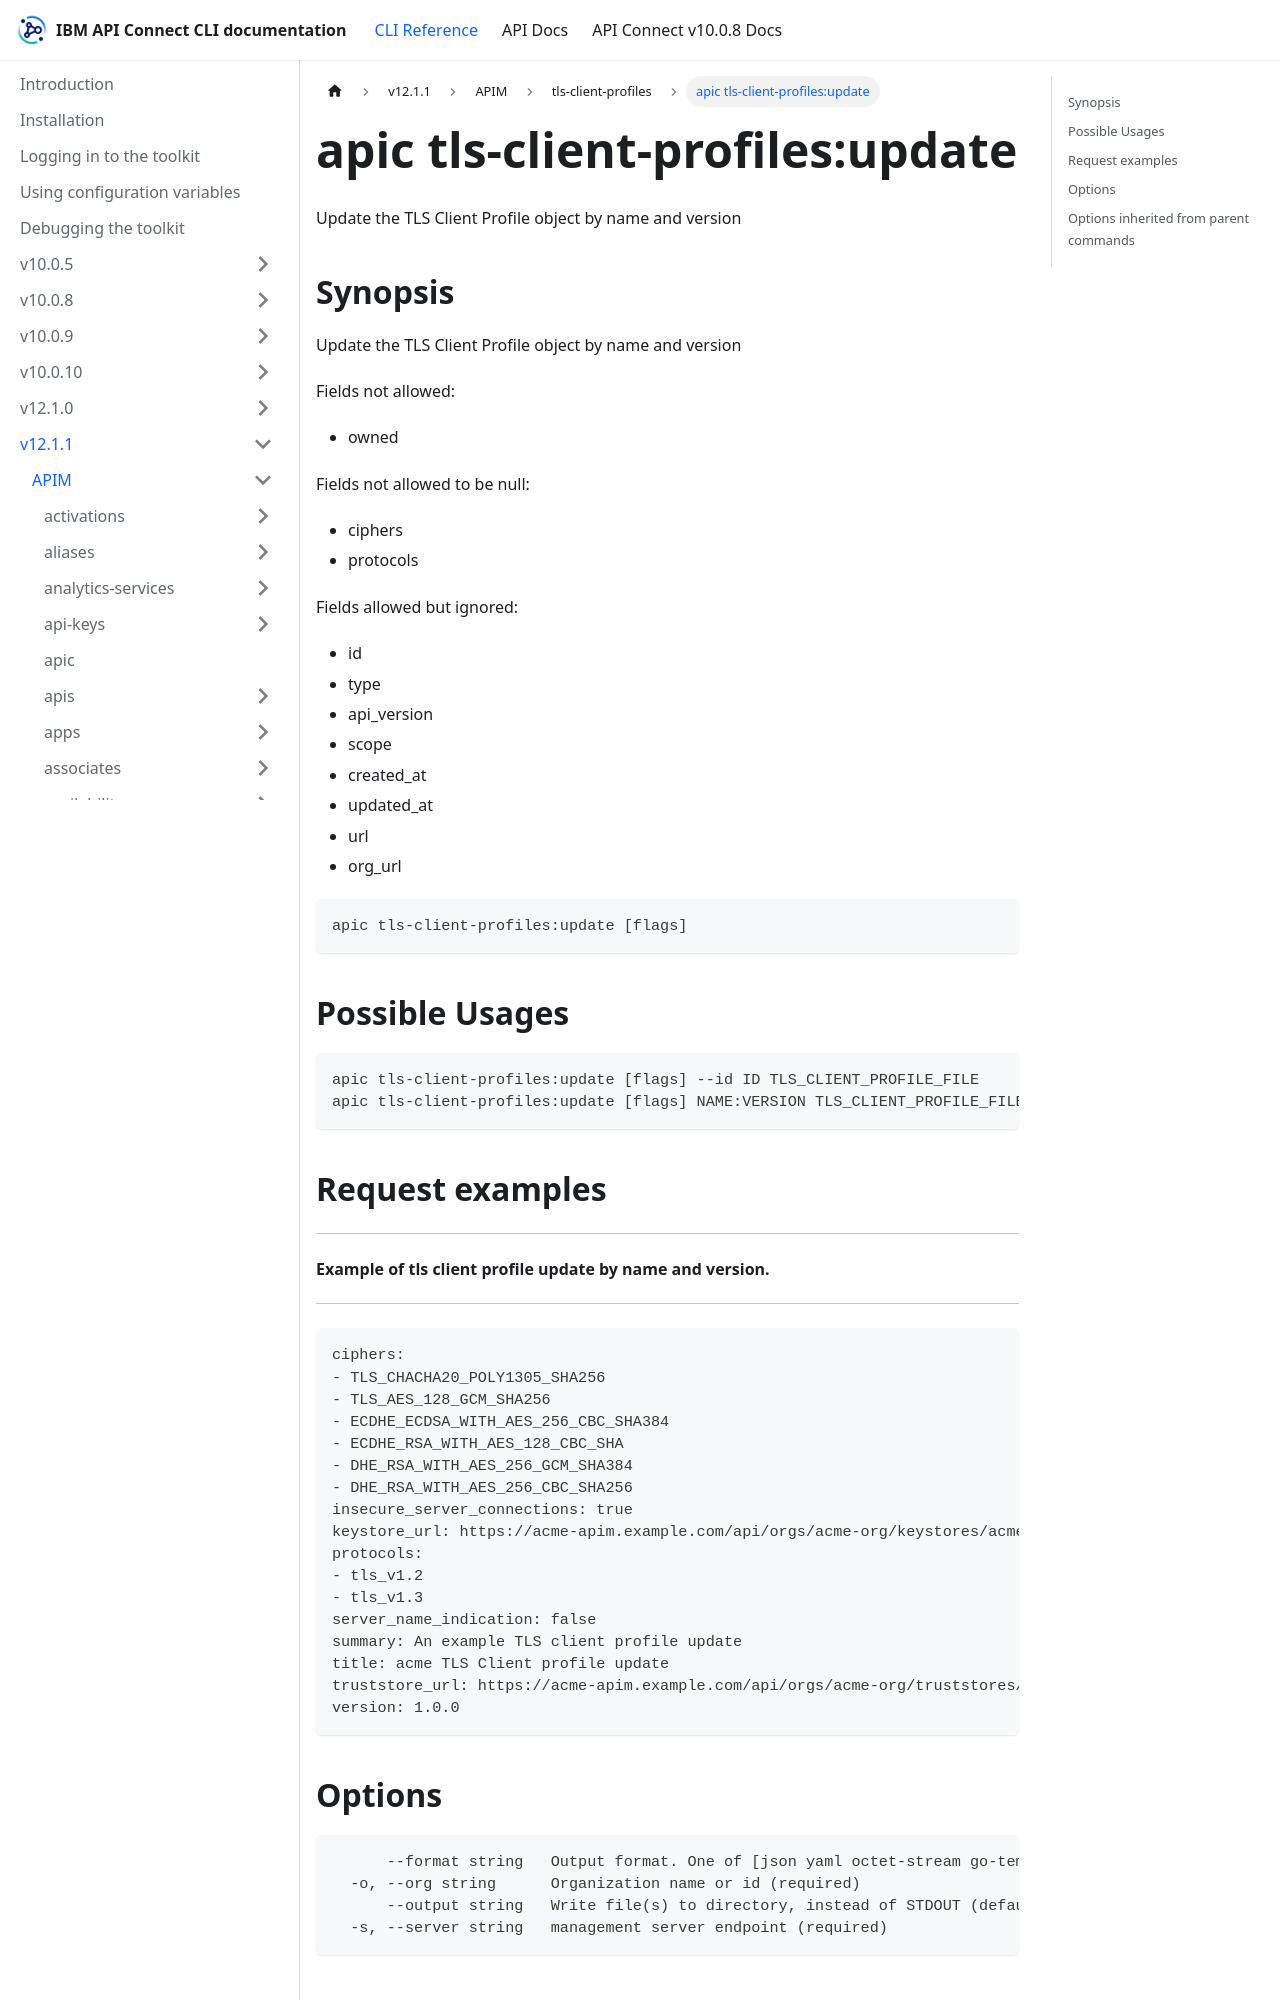

repository: ibm-apiconnect/clidocs · page: docs/v1211/apim/tls-client-profiles/apic_tls-client-profiles_update.html · generator: docusaurus

---
tags:
- "group: tls-client-profiles"
---
# apic tls-client-profiles:update

Update the TLS Client Profile object by name and version

## Synopsis

Update the TLS Client Profile object by name and version
          
          Fields not allowed:
          - owned
          
          Fields not allowed to be null:
          - ciphers
          - protocols
          
          Fields allowed but ignored:
          - id
          - type
          - api_version
          - scope
          - created_at
          - updated_at
          - url
          - org_url

```
apic tls-client-profiles:update [flags]
```

## Possible Usages

```
apic tls-client-profiles:update [flags] --id ID TLS_CLIENT_PROFILE_FILE
apic tls-client-profiles:update [flags] NAME:VERSION TLS_CLIENT_PROFILE_FILE
```

## Request examples

--------------------------------------------------------------
#### Example of tls client profile update by name and version.
--------------------------------------------------------------

```
ciphers:
- TLS_CHACHA20_POLY1305_SHA256
- TLS_AES_128_GCM_SHA256
- ECDHE_ECDSA_WITH_AES_256_CBC_SHA384
- ECDHE_RSA_WITH_AES_128_CBC_SHA
- DHE_RSA_WITH_AES_256_GCM_SHA384
- DHE_RSA_WITH_AES_256_CBC_SHA256
insecure_server_connections: true
keystore_url: https://acme-apim.example.com/api/orgs/acme-org/keystores/acme-keystore
protocols:
- tls_v1.2
- tls_v1.3
server_name_indication: false
summary: An example TLS client profile update
title: acme TLS Client profile update
truststore_url: https://acme-apim.example.com/api/orgs/acme-org/truststores/acme-truststore
version: 1.0.0
```

## Options

```
      --format string   Output format. One of [json yaml octet-stream go-template=... go-template-file=...], defaults to yaml.
  -o, --org string      Organization name or id (required)
      --output string   Write file(s) to directory, instead of STDOUT (default "-")
  -s, --server string   management server endpoint (required)
```
